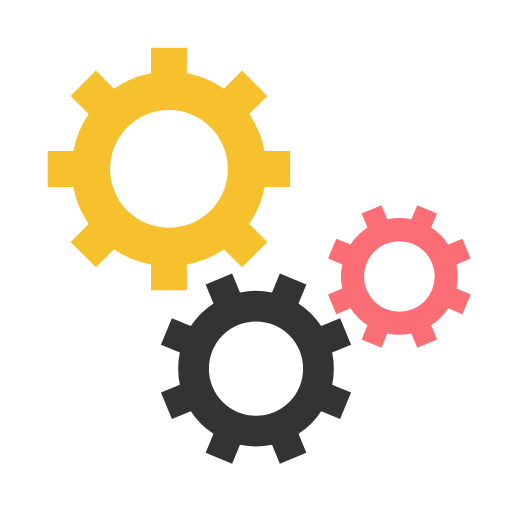
t = 0.00 s
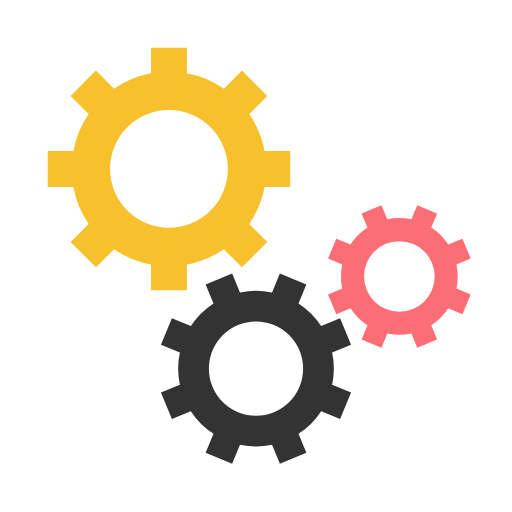
t = 0.50 s
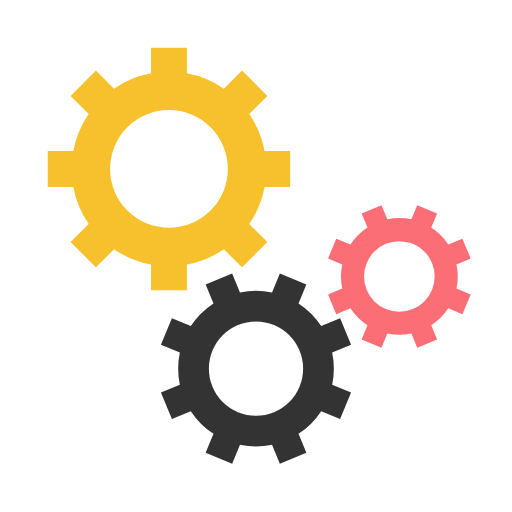
t = 1.00 s
t = 1.50 s: frame unchanged from t = 0.50 s, image omitted

The animated SVG that drew these frames (rendered in a browser with its animation timeline set to each time). Animation: 3 SMIL elements (animateTransform=3); one cycle of 2.00 s, repeats indefinitely.

<svg class="lds-gear-set" width="64px"  height="64px"  xmlns="http://www.w3.org/2000/svg" xmlns:xlink="http://www.w3.org/1999/xlink" viewBox="0 0 100 100" preserveAspectRatio="xMidYMid" style="background: none;"><g transform="translate(50 50)"> <g transform="translate(-17 -17) scale(0.5)"> <g transform="rotate(216)">
<animateTransform attributeName="transform" type="rotate" values="0;360" keyTimes="0;1" dur="2s" begin="0s" repeatCount="indefinite"></animateTransform><path d="M37.3496987939662 -7 L47.3496987939662 -7 L47.3496987939662 7 L37.3496987939662 7 A38 38 0 0 1 31.359972760794346 21.46047782418268 L31.359972760794346 21.46047782418268 L38.431040572659825 28.531545636048154 L28.531545636048154 38.431040572659825 L21.46047782418268 31.359972760794346 A38 38 0 0 1 7.0000000000000036 37.3496987939662 L7.0000000000000036 37.3496987939662 L7.000000000000004 47.3496987939662 L-6.999999999999999 47.3496987939662 L-7 37.3496987939662 A38 38 0 0 1 -21.46047782418268 31.35997276079435 L-21.46047782418268 31.35997276079435 L-28.531545636048154 38.431040572659825 L-38.43104057265982 28.531545636048158 L-31.359972760794346 21.460477824182682 A38 38 0 0 1 -37.3496987939662 7.000000000000007 L-37.3496987939662 7.000000000000007 L-47.3496987939662 7.000000000000008 L-47.3496987939662 -6.9999999999999964 L-37.3496987939662 -6.999999999999997 A38 38 0 0 1 -31.35997276079435 -21.460477824182675 L-31.35997276079435 -21.460477824182675 L-38.431040572659825 -28.531545636048147 L-28.53154563604818 -38.4310405726598 L-21.4604778241827 -31.35997276079433 A38 38 0 0 1 -6.999999999999992 -37.3496987939662 L-6.999999999999992 -37.3496987939662 L-6.999999999999994 -47.3496987939662 L6.999999999999977 -47.3496987939662 L6.999999999999979 -37.3496987939662 A38 38 0 0 1 21.460477824182686 -31.359972760794342 L21.460477824182686 -31.359972760794342 L28.531545636048158 -38.43104057265982 L38.4310405726598 -28.53154563604818 L31.35997276079433 -21.4604778241827 A38 38 0 0 1 37.3496987939662 -6.999999999999995 M0 -23A23 23 0 1 0 0 23 A23 23 0 1 0 0 -23" fill="#f7c02d"></path></g></g> <g transform="translate(0 22) scale(0.4)"> <g transform="rotate(121.5)">
<animateTransform attributeName="transform" type="rotate" values="360;0" keyTimes="0;1" dur="2s" begin="-0.125s" repeatCount="indefinite"></animateTransform><path d="M37.3496987939662 -7 L47.3496987939662 -7 L47.3496987939662 7 L37.3496987939662 7 A38 38 0 0 1 31.359972760794346 21.46047782418268 L31.359972760794346 21.46047782418268 L38.431040572659825 28.531545636048154 L28.531545636048154 38.431040572659825 L21.46047782418268 31.359972760794346 A38 38 0 0 1 7.0000000000000036 37.3496987939662 L7.0000000000000036 37.3496987939662 L7.000000000000004 47.3496987939662 L-6.999999999999999 47.3496987939662 L-7 37.3496987939662 A38 38 0 0 1 -21.46047782418268 31.35997276079435 L-21.46047782418268 31.35997276079435 L-28.531545636048154 38.431040572659825 L-38.43104057265982 28.531545636048158 L-31.359972760794346 21.460477824182682 A38 38 0 0 1 -37.3496987939662 7.000000000000007 L-37.3496987939662 7.000000000000007 L-47.3496987939662 7.000000000000008 L-47.3496987939662 -6.9999999999999964 L-37.3496987939662 -6.999999999999997 A38 38 0 0 1 -31.35997276079435 -21.460477824182675 L-31.35997276079435 -21.460477824182675 L-38.431040572659825 -28.531545636048147 L-28.53154563604818 -38.4310405726598 L-21.4604778241827 -31.35997276079433 A38 38 0 0 1 -6.999999999999992 -37.3496987939662 L-6.999999999999992 -37.3496987939662 L-6.999999999999994 -47.3496987939662 L6.999999999999977 -47.3496987939662 L6.999999999999979 -37.3496987939662 A38 38 0 0 1 21.460477824182686 -31.359972760794342 L21.460477824182686 -31.359972760794342 L28.531545636048158 -38.43104057265982 L38.4310405726598 -28.53154563604818 L31.35997276079433 -21.4604778241827 A38 38 0 0 1 37.3496987939662 -6.999999999999995 M0 -23A23 23 0 1 0 0 23 A23 23 0 1 0 0 -23" fill="#333333"></path></g></g> <g transform="translate(28 4) scale(0.3)"> <g transform="rotate(238.5)">
<animateTransform attributeName="transform" type="rotate" values="0;360" keyTimes="0;1" dur="2s" begin="-0.125s" repeatCount="indefinite"></animateTransform><path d="M37.3496987939662 -7 L47.3496987939662 -7 L47.3496987939662 7 L37.3496987939662 7 A38 38 0 0 1 31.359972760794346 21.46047782418268 L31.359972760794346 21.46047782418268 L38.431040572659825 28.531545636048154 L28.531545636048154 38.431040572659825 L21.46047782418268 31.359972760794346 A38 38 0 0 1 7.0000000000000036 37.3496987939662 L7.0000000000000036 37.3496987939662 L7.000000000000004 47.3496987939662 L-6.999999999999999 47.3496987939662 L-7 37.3496987939662 A38 38 0 0 1 -21.46047782418268 31.35997276079435 L-21.46047782418268 31.35997276079435 L-28.531545636048154 38.431040572659825 L-38.43104057265982 28.531545636048158 L-31.359972760794346 21.460477824182682 A38 38 0 0 1 -37.3496987939662 7.000000000000007 L-37.3496987939662 7.000000000000007 L-47.3496987939662 7.000000000000008 L-47.3496987939662 -6.9999999999999964 L-37.3496987939662 -6.999999999999997 A38 38 0 0 1 -31.35997276079435 -21.460477824182675 L-31.35997276079435 -21.460477824182675 L-38.431040572659825 -28.531545636048147 L-28.53154563604818 -38.4310405726598 L-21.4604778241827 -31.35997276079433 A38 38 0 0 1 -6.999999999999992 -37.3496987939662 L-6.999999999999992 -37.3496987939662 L-6.999999999999994 -47.3496987939662 L6.999999999999977 -47.3496987939662 L6.999999999999979 -37.3496987939662 A38 38 0 0 1 21.460477824182686 -31.359972760794342 L21.460477824182686 -31.359972760794342 L28.531545636048158 -38.43104057265982 L38.4310405726598 -28.53154563604818 L31.35997276079433 -21.4604778241827 A38 38 0 0 1 37.3496987939662 -6.999999999999995 M0 -23A23 23 0 1 0 0 23 A23 23 0 1 0 0 -23" fill="#fc6e75"></path></g></g></g></svg>
